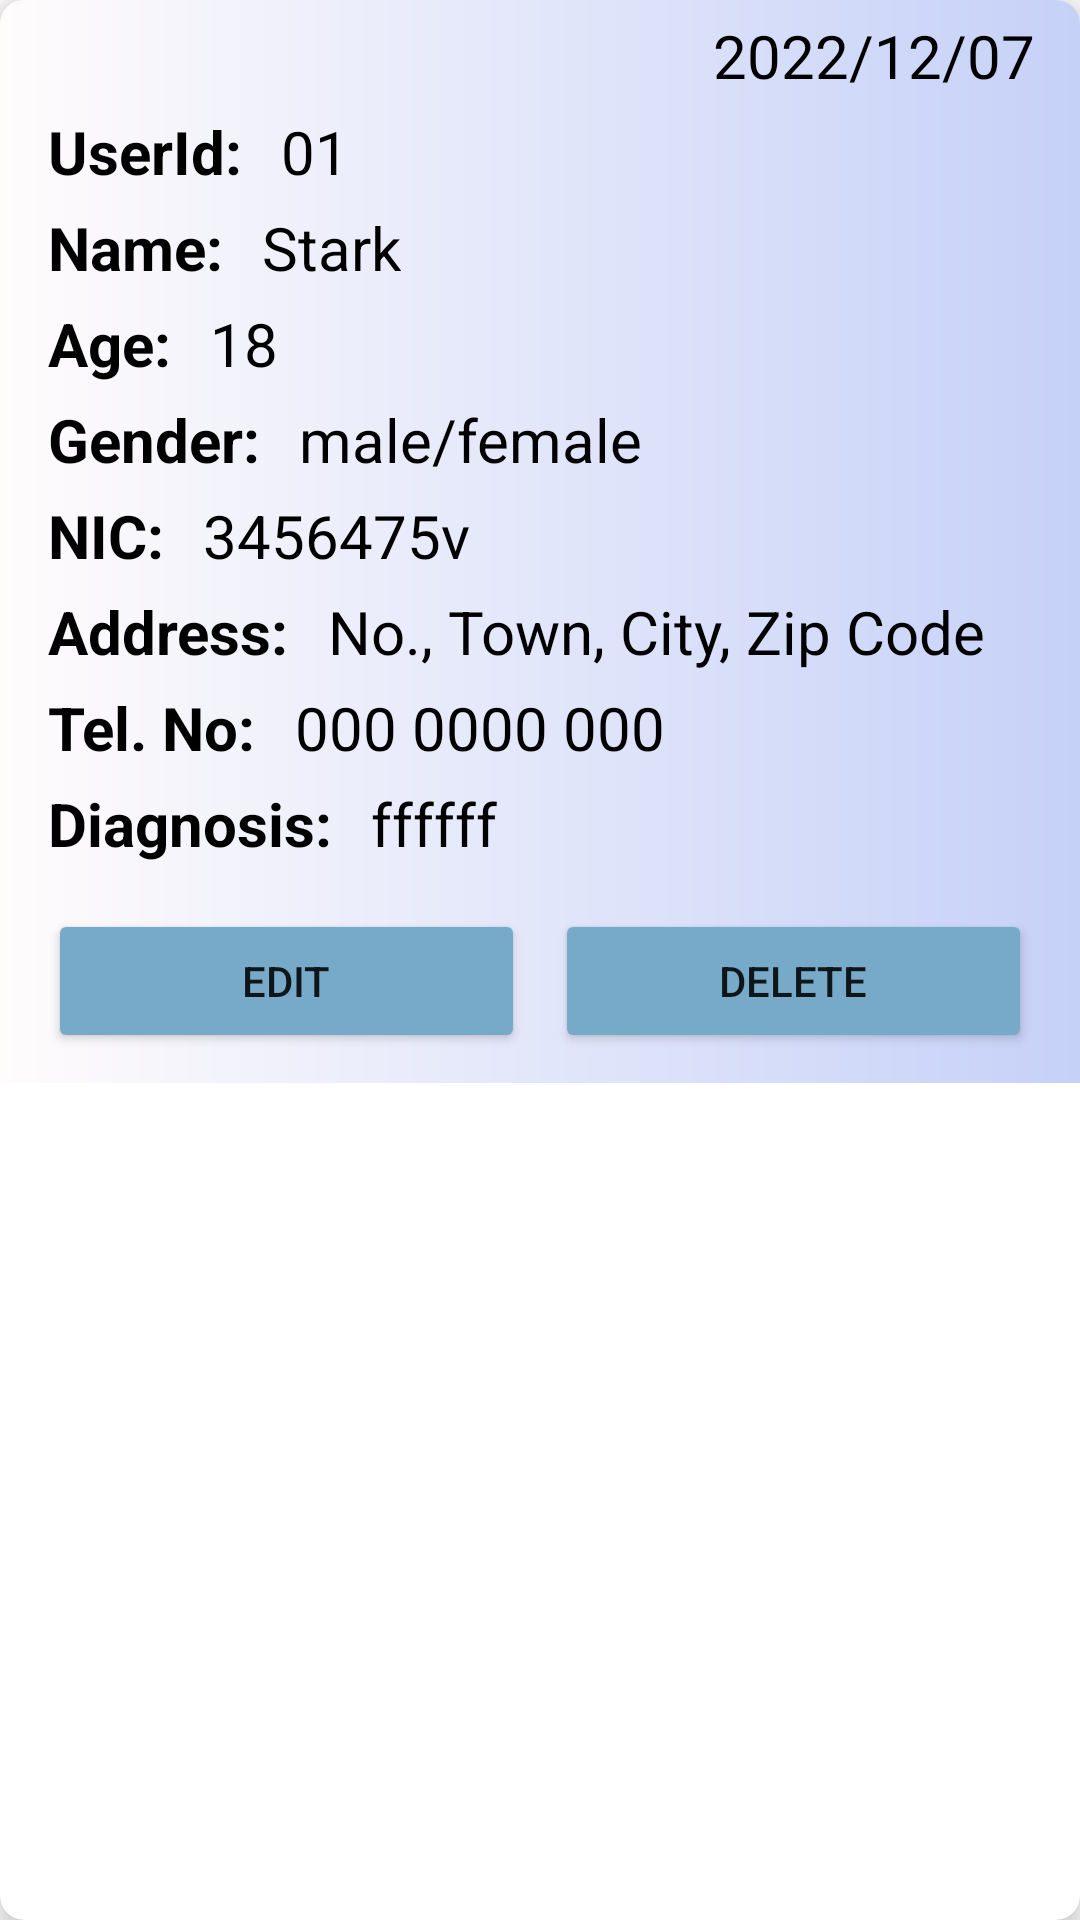

This screen was rendered from an Android layout file. Write that file and the resources it references.
<!-- AndroidManifest.xml: application theme Theme.ClinicApp.NoActionBar -->
<!-- res/layout/item.xml -->
<?xml version="1.0" encoding="utf-8"?>
<androidx.cardview.widget.CardView xmlns:android="http://schemas.android.com/apk/res/android"
    android:layout_width="match_parent"
    android:layout_height="wrap_content"
    xmlns:app="http://schemas.android.com/apk/res-auto"
    app:cardElevation="8dp"
    app:cardCornerRadius="8dp"
    android:layout_margin="10dp">

    <LinearLayout
        android:layout_width="match_parent"
        android:layout_height="wrap_content"
        android:background="@drawable/gradientpatientcard"
        android:orientation="vertical">

        <LinearLayout
            android:layout_width="match_parent"
            android:layout_height="wrap_content"
            android:layout_gravity="center_vertical"
            android:layout_marginTop="5dp"
            android:layout_marginLeft="16dp"
            android:gravity="end"
            android:orientation="horizontal">

            <TextView
                android:id="@+id/date"
                android:paddingEnd="15dp"
                android:layout_width="wrap_content"
                android:layout_height="wrap_content"
                android:layout_marginLeft="8dp"
                android:text="2022/12/07"
                android:textColor="@color/black"
                android:textSize="20sp"/>

        </LinearLayout>

        <LinearLayout
            android:layout_width="match_parent"
            android:layout_height="wrap_content"
            android:layout_gravity="center_vertical"
            android:layout_marginTop="5dp"
            android:layout_marginLeft="16dp"
            android:orientation="horizontal">

            <TextView
                android:layout_width="wrap_content"
                android:layout_height="wrap_content"
                android:text="UserId: "
                android:textColor="@color/black"
                android:textSize="20sp"
                android:textStyle="bold"/>

            <TextView
                android:id="@+id/userName"
                android:layout_width="wrap_content"
                android:layout_height="wrap_content"
                android:layout_marginLeft="8dp"
                android:text="01"
                android:textColor="@color/black"
                android:textSize="20sp"/>

        </LinearLayout>

        <LinearLayout
            android:layout_width="match_parent"
            android:layout_height="wrap_content"
            android:layout_gravity="center_vertical"
            android:layout_marginTop="5dp"
            android:layout_marginLeft="16dp"
            android:orientation="horizontal">

            <TextView
                android:layout_width="wrap_content"
                android:layout_height="wrap_content"
                android:text="Name: "
                android:textColor="@color/black"
                android:textSize="20sp"
                android:textStyle="bold"/>

            <TextView
                android:id="@+id/Name"
                android:layout_width="wrap_content"
                android:layout_height="wrap_content"
                android:layout_marginLeft="8dp"
                android:text="Stark"
                android:textColor="@color/black"
                android:textSize="20sp"/>

        </LinearLayout>

        <LinearLayout
            android:layout_width="match_parent"
            android:layout_height="wrap_content"
            android:layout_gravity="center_vertical"
            android:layout_marginTop="5dp"
            android:layout_marginLeft="16dp"
            android:orientation="horizontal">

            <TextView
                android:layout_width="wrap_content"
                android:layout_height="wrap_content"
                android:text="Age: "
                android:textColor="@color/black"
                android:textSize="20sp"
                android:textStyle="bold"/>

            <TextView
                android:id="@+id/age"
                android:layout_width="wrap_content"
                android:layout_height="wrap_content"
                android:layout_marginLeft="8dp"
                android:text="18"
                android:textColor="@color/black"
                android:textSize="20sp"/>

        </LinearLayout>

        <LinearLayout
            android:layout_width="match_parent"
            android:layout_height="wrap_content"
            android:layout_gravity="center_vertical"
            android:layout_marginTop="5dp"
            android:layout_marginLeft="16dp"
            android:orientation="horizontal">

            <TextView
                android:layout_width="wrap_content"
                android:layout_height="wrap_content"
                android:text="Gender: "
                android:textColor="@color/black"
                android:textSize="20sp"
                android:textStyle="bold"/>

            <TextView
                android:id="@+id/gender"
                android:layout_width="wrap_content"
                android:layout_height="wrap_content"
                android:layout_marginLeft="8dp"
                android:text="male/female"
                android:textColor="@color/black"
                android:textSize="20sp"/>

        </LinearLayout>

        <LinearLayout
            android:layout_width="match_parent"
            android:layout_height="wrap_content"
            android:layout_gravity="center_vertical"
            android:layout_marginTop="5dp"
            android:layout_marginLeft="16dp"
            android:orientation="horizontal">

            <TextView
                android:layout_width="wrap_content"
                android:layout_height="wrap_content"
                android:text="NIC: "
                android:textColor="@color/black"
                android:textSize="20sp"
                android:textStyle="bold"/>

            <TextView
                android:id="@+id/nic"
                android:layout_width="wrap_content"
                android:layout_height="wrap_content"
                android:layout_marginLeft="8dp"
                android:text="3456475v"
                android:textColor="@color/black"
                android:textSize="20sp"/>

        </LinearLayout>

        <LinearLayout
            android:layout_width="match_parent"
            android:layout_height="wrap_content"
            android:layout_gravity="center_vertical"
            android:layout_marginTop="5dp"
            android:layout_marginLeft="16dp"
            android:orientation="horizontal">

            <TextView
                android:layout_width="wrap_content"
                android:layout_height="wrap_content"
                android:text="Address: "
                android:textColor="@color/black"
                android:textSize="20sp"
                android:textStyle="bold"/>

            <TextView
                android:id="@+id/address"
                android:layout_width="wrap_content"
                android:layout_height="wrap_content"
                android:layout_marginLeft="8dp"
                android:text="No., Town, City, Zip Code"
                android:textColor="@color/black"
                android:textSize="20sp"/>

        </LinearLayout>

        <LinearLayout
            android:layout_width="match_parent"
            android:layout_height="wrap_content"
            android:layout_gravity="center_vertical"
            android:layout_marginTop="5dp"
            android:layout_marginLeft="16dp"
            android:orientation="horizontal">

            <TextView
                android:layout_width="wrap_content"
                android:layout_height="wrap_content"
                android:text="Tel. No: "
                android:textColor="@color/black"
                android:textSize="20sp"
                android:textStyle="bold"/>

            <TextView
                android:id="@+id/telno"
                android:layout_width="wrap_content"
                android:layout_height="wrap_content"
                android:layout_marginLeft="8dp"
                android:text="000 0000 000"
                android:textColor="@color/black"
                android:textSize="20sp"/>

        </LinearLayout>

        <LinearLayout
            android:layout_width="match_parent"
            android:layout_height="wrap_content"
            android:layout_gravity="center_vertical"
            android:layout_marginTop="5dp"
            android:layout_marginLeft="16dp"
            android:orientation="horizontal">

            <TextView
                android:layout_width="wrap_content"
                android:layout_height="wrap_content"
                android:text="Diagnosis: "
                android:textColor="@color/black"
                android:textSize="20sp"
                android:textStyle="bold"/>

            <TextView
                android:id="@+id/diagnosis"
                android:layout_width="wrap_content"
                android:layout_height="wrap_content"
                android:layout_marginLeft="8dp"
                android:text="ffffff"
                android:textColor="@color/black"
                android:textSize="20sp"/>

        </LinearLayout>

        <LinearLayout
            android:layout_width="match_parent"
            android:layout_height="wrap_content"
            android:layout_gravity="center_vertical"
            android:layout_marginTop="5dp"
            android:orientation="horizontal">

            <androidx.cardview.widget.CardView
                android:layout_width="match_parent"
                android:layout_height="wrap_content">

            </androidx.cardview.widget.CardView>

        </LinearLayout>

        <LinearLayout
            android:layout_width="match_parent"
            android:layout_height="wrap_content"
            android:layout_gravity="center_vertical"
            android:layout_marginTop="5dp"
            android:orientation="horizontal">

            <androidx.cardview.widget.CardView
                android:layout_width="match_parent"
                android:layout_height="wrap_content">

            </androidx.cardview.widget.CardView>

        </LinearLayout>

        <LinearLayout
            android:layout_width="match_parent"
            android:layout_height="match_parent"
            android:layout_marginTop="5dp"
            android:layout_marginLeft="16dp"
            android:layout_marginRight="16dp"
            android:layout_marginBottom="10dp"
            android:orientation="horizontal">

            <Button
                android:id="@+id/editicon"
                android:layout_width="wrap_content"
                android:layout_height="wrap_content"
                android:layout_weight="1"
                android:backgroundTint="@color/light_blue"
                android:text="Edit" />

            <Button
                android:layout_marginLeft="10dp"
                android:layout_width="wrap_content"
                android:layout_height="wrap_content"
                android:id="@+id/deleteicon"
                android:layout_weight="1"
                android:backgroundTint="@color/light_blue"
                android:text="Delete"/>
        </LinearLayout>

    </LinearLayout>

</androidx.cardview.widget.CardView>
<!-- resources referenced by this layout -->
<resources>
  <color name="black">#FF000000</color>
  <color name="light_blue">#77A9C8</color>
  <!-- drawable gradientpatientcard (drawable) -->
  <?xml version="1.0" encoding="utf-8"?>
  <shape xmlns:android="http://schemas.android.com/apk/res/android">
  
      <gradient
          android:type="linear"
          android:angle="0"
          android:startColor="#FFFCFC"
          android:endColor="#C6D1F8">
      </gradient>
  
  </shape>
  <style name="Theme.ClinicApp.NoActionBar">
          <item name="windowActionBar">false</item>
          <item name="windowNoTitle">true</item>
          
      </style>
</resources>
